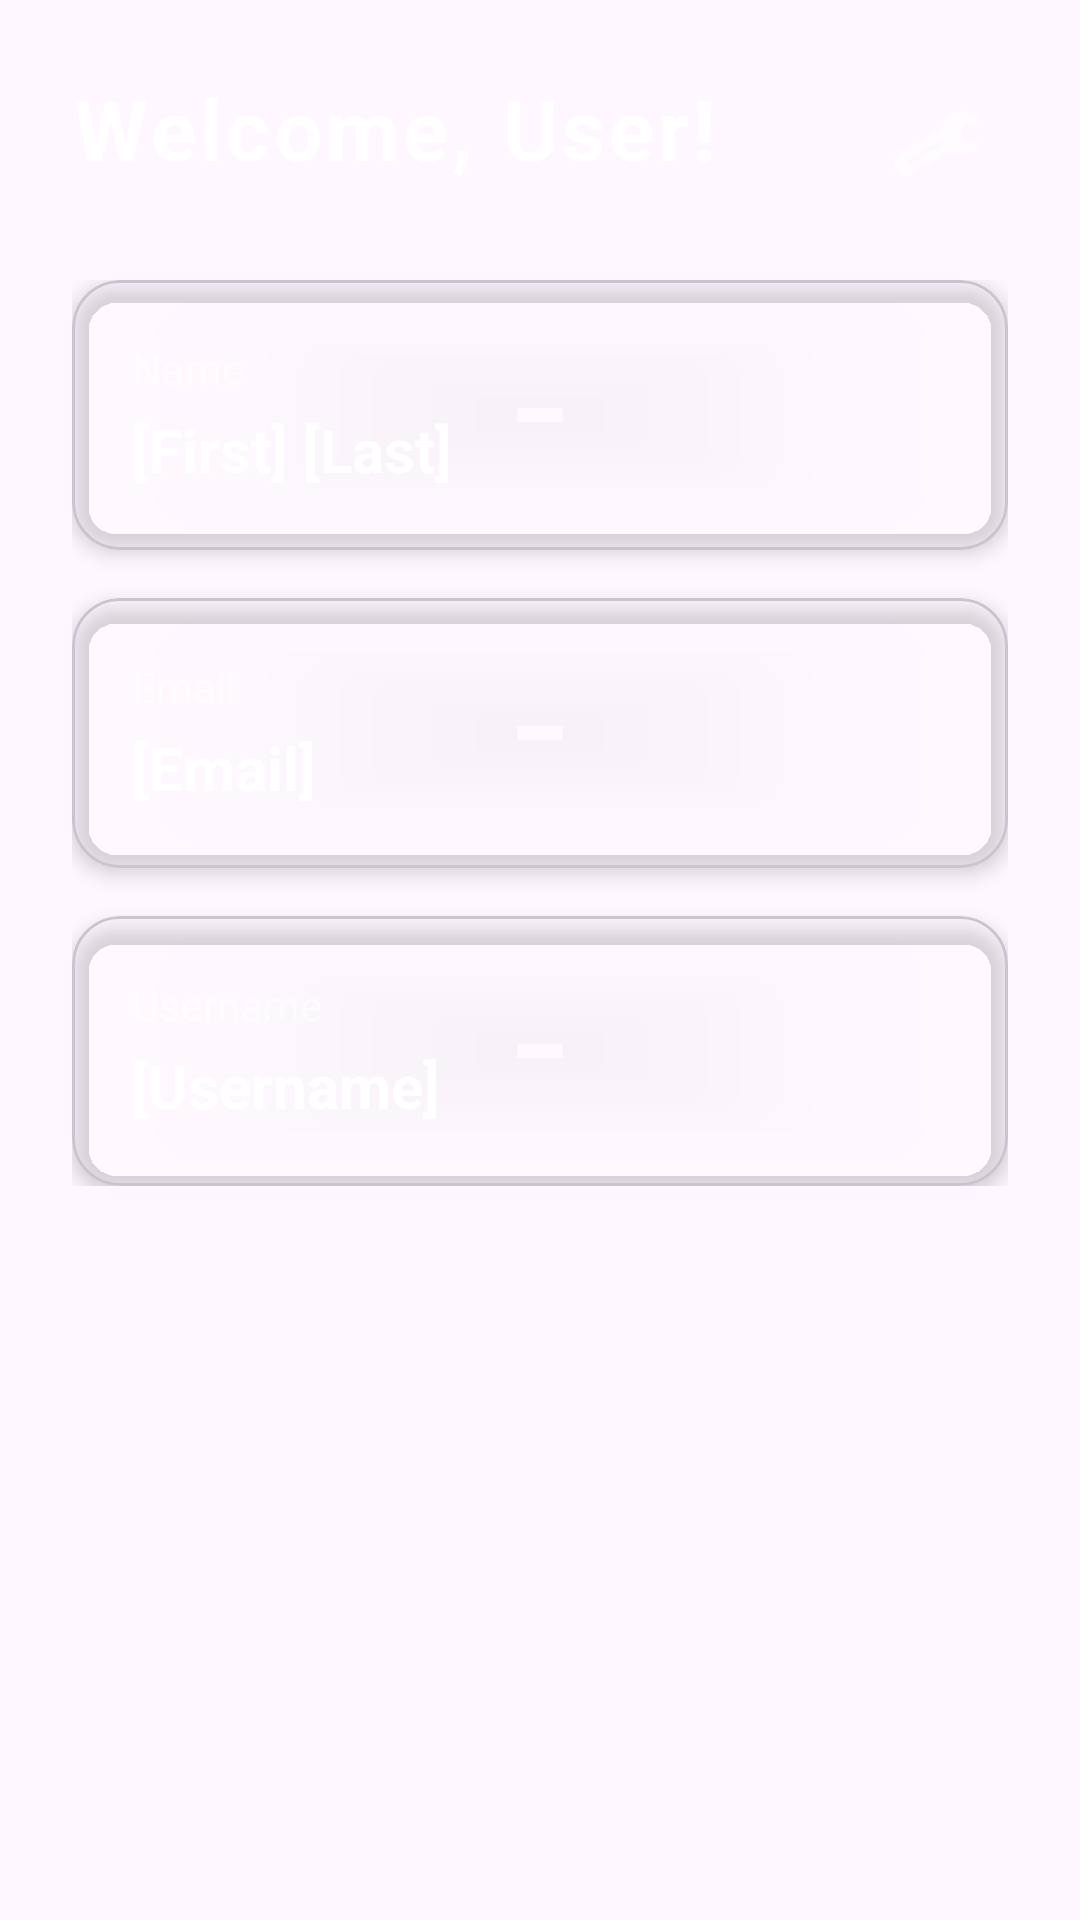

Layout XML and referenced resources for this Android screen:
<!-- AndroidManifest.xml: application theme Theme.UserAuthMobile -->
<!-- res/layout/activity_dashboard.xml -->
<?xml version="1.0" encoding="utf-8"?>
<androidx.constraintlayout.widget.ConstraintLayout xmlns:android="http://schemas.android.com/apk/res/android"
    xmlns:app="http://schemas.android.com/apk/res-auto"
    xmlns:tools="http://schemas.android.com/tools"
    android:layout_width="match_parent"
    android:layout_height="match_parent"
    android:background="@drawable/gradient_background"
    android:padding="24dp"
    tools:context=".DashboardActivity">

    <TextView
        android:id="@+id/welcomeText"
        android:layout_width="0dp"
        android:layout_height="wrap_content"
        android:text="@string/welcome_text"
        android:textColor="@color/white"
        android:textSize="28sp"
        android:textStyle="bold"
        android:letterSpacing="0.05"
        app:layout_constraintEnd_toStartOf="@+id/settingsButton"
        app:layout_constraintStart_toStartOf="parent"
        app:layout_constraintTop_toTopOf="parent" />

    <ImageButton
        android:id="@+id/settingsButton"
        android:layout_width="48dp"
        android:layout_height="48dp"
        android:background="@drawable/circle_button_background"
        android:src="@android:drawable/ic_menu_manage"
        android:tint="@color/white"
        android:contentDescription="@string/settings_button"
        app:layout_constraintEnd_toEndOf="parent"
        app:layout_constraintTop_toTopOf="parent" />

    <LinearLayout
        android:layout_width="0dp"
        android:layout_height="wrap_content"
        android:orientation="vertical"
        android:layout_marginTop="32dp"
        app:layout_constraintEnd_toEndOf="parent"
        app:layout_constraintStart_toStartOf="parent"
        app:layout_constraintTop_toBottomOf="@id/welcomeText">

        <com.google.android.material.card.MaterialCardView
            android:layout_width="match_parent"
            android:layout_height="wrap_content"
            android:layout_marginBottom="16dp"
            app:cardBackgroundColor="@color/white_very_transparent"
            app:cardCornerRadius="16dp"
            app:cardElevation="4dp">

            <LinearLayout
                android:layout_width="match_parent"
                android:layout_height="wrap_content"
                android:orientation="vertical"
                android:padding="20dp">

                <TextView
                    android:layout_width="wrap_content"
                    android:layout_height="wrap_content"
                    android:text="@string/name_label"
                    android:textColor="@color/white_transparent"
                    android:textSize="14sp" />

                <TextView
                    android:id="@+id/nameText"
                    android:layout_width="wrap_content"
                    android:layout_height="wrap_content"
                    android:text="@string/name_placeholder"
                    android:textColor="@color/white"
                    android:textSize="20sp"
                    android:textStyle="bold"
                    android:layout_marginTop="4dp" />
            </LinearLayout>
        </com.google.android.material.card.MaterialCardView>

        <com.google.android.material.card.MaterialCardView
            android:layout_width="match_parent"
            android:layout_height="wrap_content"
            android:layout_marginBottom="16dp"
            app:cardBackgroundColor="@color/white_very_transparent"
            app:cardCornerRadius="16dp"
            app:cardElevation="4dp">

            <LinearLayout
                android:layout_width="match_parent"
                android:layout_height="wrap_content"
                android:orientation="vertical"
                android:padding="20dp">

                <TextView
                    android:layout_width="wrap_content"
                    android:layout_height="wrap_content"
                    android:text="@string/email_label"
                    android:textColor="@color/white_transparent"
                    android:textSize="14sp" />

                <TextView
                    android:id="@+id/emailText"
                    android:layout_width="wrap_content"
                    android:layout_height="wrap_content"
                    android:text="@string/email_placeholder"
                    android:textColor="@color/white"
                    android:textSize="20sp"
                    android:textStyle="bold"
                    android:layout_marginTop="4dp" />
            </LinearLayout>
        </com.google.android.material.card.MaterialCardView>

        <com.google.android.material.card.MaterialCardView
            android:layout_width="match_parent"
            android:layout_height="wrap_content"
            app:cardBackgroundColor="@color/white_very_transparent"
            app:cardCornerRadius="16dp"
            app:cardElevation="4dp">

            <LinearLayout
                android:layout_width="match_parent"
                android:layout_height="wrap_content"
                android:orientation="vertical"
                android:padding="20dp">

                <TextView
                    android:layout_width="wrap_content"
                    android:layout_height="wrap_content"
                    android:text="@string/username_label"
                    android:textColor="@color/white_transparent"
                    android:textSize="14sp" />

                <TextView
                    android:id="@+id/usernameText"
                    android:layout_width="wrap_content"
                    android:layout_height="wrap_content"
                    android:text="@string/username_placeholder"
                    android:textColor="@color/white"
                    android:textSize="20sp"
                    android:textStyle="bold"
                    android:layout_marginTop="4dp" />
            </LinearLayout>
        </com.google.android.material.card.MaterialCardView>

    </LinearLayout>

</androidx.constraintlayout.widget.ConstraintLayout>
<!-- resources referenced by this layout -->
<resources>
  <color name="white">#FFFFFF</color>
  <color name="white_transparent">#80FFFFFF</color>
  <color name="white_very_transparent">#33FFFFFF</color>
  <string name="email_label">Email</string>
  <string name="email_placeholder">[Email]</string>
  <string name="name_label">Name</string>
  <string name="name_placeholder">[First] [Last]</string>
  <string name="settings_button">Settings</string>
  <string name="username_label">Username</string>
  <string name="username_placeholder">[Username]</string>
  <string name="welcome_text">Welcome, User!</string>
  <style name="Theme.UserAuthMobile" parent="Base.Theme.UserAuthMobile" />
  <style name="Base.Theme.UserAuthMobile" parent="Theme.Material3.Light.NoActionBar">
          <item name="colorPrimary">@color/purple_primary</item>
          <item name="colorPrimaryVariant">@color/purple_dark</item>
          <item name="colorSecondary">@color/purple_secondary</item>
          <item name="android:statusBarColor">@color/purple_primary</item>
      </style>
  <color name="purple_primary">#667eea</color>
  <color name="purple_dark">#5a67d8</color>
  <color name="purple_secondary">#764ba2</color>
</resources>
